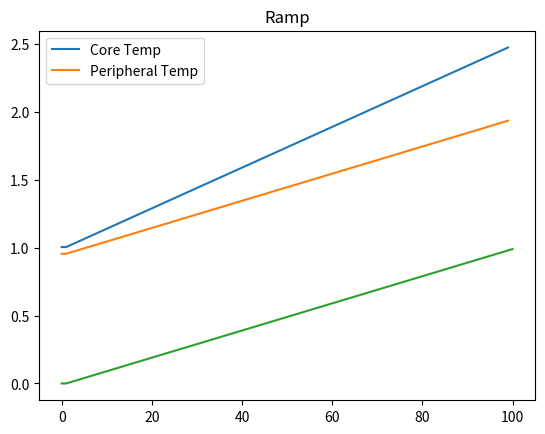
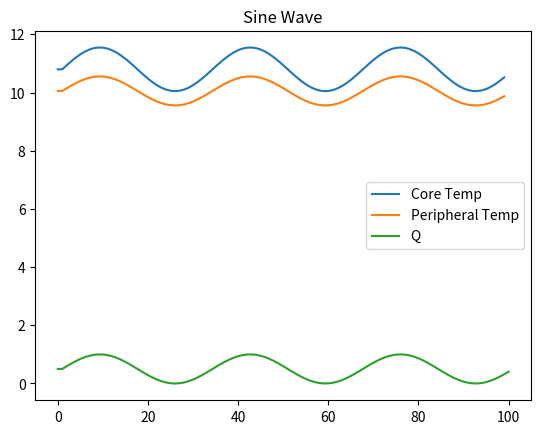
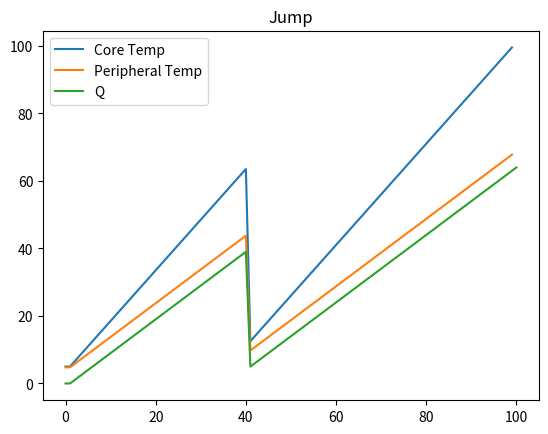

The script that saved these images, in order:
import numpy as np
import matplotlib.pyplot as plt

class GreensEquation:
    def __init__(self,t,Tinf_array,q_array,L=1):#0.1913):
        self.q_array = q_array
        self.n_timesteps = len(q_array)
        self.Tinf_array = Tinf_array #Ambient Temp
        self.L=L #Peripheral Temp
        self.t=t
        self.dt=t/len(q_array)
        
    def eigenvalue(self, M, Bi ): #fix this
        b = np.zeros( M )
        tol = 1e-9
        for m in range( M ): #b[0]=np.min part...then to get 
            if m == 0:
                b[m] = np.minimum( np.sqrt(Bi), np.pi/2 )
            else:
                b[m] = b[m-1] + np.pi
        
            err = 1.0
            while np.abs( err ) > tol: #put all of this inside for loop
                f = b[m] * np.sin( b[m] ) - Bi * np.cos( b[m] )
                df = np.sin( b[m] ) + b[m] * np.cos( b[m] ) + Bi * np.sin( b[m] )
            
                err = f / df
                b[m] -= err
        
        return b

    def greensStep(self,x):
        Tinf_array = self.Tinf_array
        q_array = self.q_array
        K=1#0.5918 #W/mK
        h =1# 5 #W/(m^2 K)
        alpha =1# 0.146e-6 #m^2/s
        L = self.L
        b2 = h*L/K #Biot Number
        dt = self.dt
        n_iterations = 5
        term1 = 0
        term2 = 0
        n_timesteps = len(q_array)
        bm_arr = self.eigenvalue(n_iterations,b2)
        for M in range(n_iterations):
            bm = bm_arr[M] #array of eigenvalues
            t = self.t
            n_timesteps = len(q_array)
            t2 = dt
            t1 = 0
            sum1 = 0
            sum2 = 0
            for i in range(n_timesteps):  #iterate through qs, Tinfs
                termA = 1/(bm**2*alpha)*np.exp(-bm**2 * alpha/L*(t-t2)) #first term in first sum
                termB = 1/(bm**2*alpha)*np.exp(-bm**2 * alpha/L*(t-t1)) #second term in first sum
                sum1 += (termA - termB)*q_array[i]
                termC = 1/(bm**2*alpha)*np.exp(-bm**2 * alpha/L*(t-t2)) #first term in second sum
                termD = 1/(bm**2*alpha)*np.exp(-bm**2 * alpha/L*(t-t1)) #second term in second sum
                sum2 += (termC - termD)*Tinf_array[i]
                t2 += dt #for each time step, t2 advances
                t1 += dt
            term1 += 2*alpha*L**2/(K*bm)*((bm**2+b2**2)/(bm**2+b2**2+b2))*np.cos(bm*x/L)*np.sin(bm)*sum1
            term2 += 2*alpha*L/(1)*((bm**2+b2**2)/(bm**2+b2**2+b2))*np.cos(bm*x/L)*np.cos(bm)*sum2*h/K
        return (term1+term2)
        
if __name__ == '__main__':
    #This is ramp function and sine function
    
    def makeRampData():
        tinfv = 1
        G=GreensEquation(t=1e7,Tinf_array=[tinfv],q_array=[0]) #t is t from Greens Equation...stepping through
        N=100
        t_initial = G.t
        coreTemp_list = np.zeros(N)
        periphTemp_list = np.zeros(N)
        
        qset = [0]
        Tinf_set = [tinfv]
        for i in range(N):
            qv = i/N
            G.q_array = qset
            G.Tinf_array = Tinf_set
 
            coreTemp_list[i] = G.greensStep(x=0)
            periphTemp_list[i] = G.greensStep(x=G.L)
            qset.append(qv)
            Tinf_set.append(tinfv)
            G.q_array = qset
            G.Tinf_array = Tinf_set
            G.t += t_initial

        return Tinf_set, coreTemp_list, periphTemp_list, qset
            #change Tinf here?
    r = makeRampData()
    
    def makeSineWaveData():
        tinfv = 10

        GE=GreensEquation(t=1e7,Tinf_array=[tinfv],q_array=[0.5])
        N = 100
        t_initial = GE.t
        coreTemp_list = np.ones(N)
        periphTemp_list = np.ones(N)
        qset = [0.5]
        Tinf_set = [tinfv]
        for i in range(N):
            qv = np.sin(6*np.pi*i/N)*0.5 + 0.5
            GE.q_array = qset
            GE.Tinf_array = Tinf_set
            coreTemp_list[i] = GE.greensStep(x=0)
            periphTemp_list[i] = GE.greensStep(x=GE.L)
            qset.append(qv)
            Tinf_set.append(tinfv)
            GE.q_array = qset
            GE.Tinf_array = Tinf_set
            GE.t += t_initial

        return Tinf_set, coreTemp_list, periphTemp_list, qset
    s = makeSineWaveData()

    plt.figure(1)
    plt.plot(r[1],label='Core Temp')
    plt.plot(r[2],label='Peripheral Temp')
    plt.legend()
    plt.plot(r[3],label='Q')
    plt.title('Ramp')

    plt.figure(2)
    plt.plot(s[1],label='Core Temp')
    plt.plot(s[2],label='Peripheral Temp')
    plt.plot(s[3],label='Q')
    plt.title('Sine Wave')
    plt.legend()    
    
    
    
    def makeJumpData():
        tinfv = 5

        GE1=GreensEquation(t=1e3,Tinf_array=[5],q_array=[0])

        N = 100
        t_initial = GE1.t
        coreTemp_list = np.ones(N)
        periphTemp_list = np.ones(N)
        qset = [0]
        Tinf_set = [tinfv]
        for i in range(N):
            if i < 40:
                qv = i
            else:
                qv = i -35
            coreTemp_list[i] = GE1.greensStep(x=0)
            periphTemp_list[i] = GE1.greensStep(x=GE1.L)
            qset.append(qv)
            Tinf_set.append(tinfv)
            GE1.q_array = qset
            GE1.Tinf_array = Tinf_set
            GE1.t += t_initial
        return Tinf_set, coreTemp_list, periphTemp_list, qset
    j = makeJumpData()
    
    plt.figure(3)
    plt.plot(j[1],label='Core Temp')
    plt.plot(j[2],label='Peripheral Temp')
    plt.plot(j[3],label='Q')
    plt.title('Jump')
    plt.legend()   